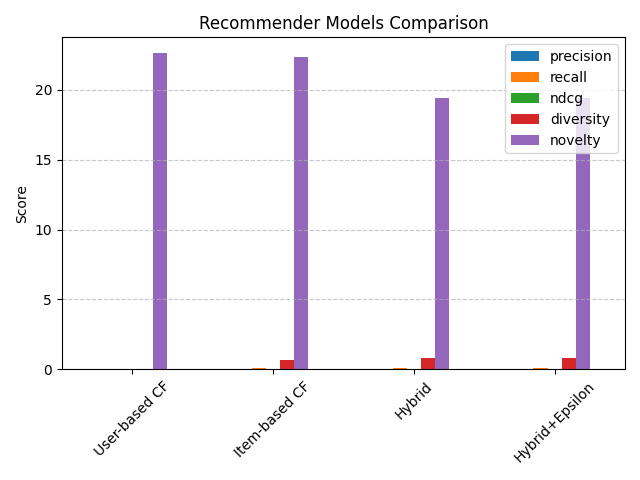

The table this chart was drawn from, first rows:
, precision, recall, ndcg, hit_rate, mrr, coverage, diversity, novelty, evaluated_users, epsilon
User-based CF, 0.005346, 0.06063, 0.03398, 0.132, 0.01016, 0.1191, 0.01068, 22.61, 1000, 
Item-based CF, 0.006308, 0.07277, 0.03975, 0.151, 0.01196, 0.9915, 0.673, 22.31, 1000, 
Hybrid, 0.00727, 0.07408, 0.04559, 0.159, 0.01676, 1.872, 0.7984, 19.43, 692.0, 
Hybrid+Epsilon, 0.00727, 0.07408, , , , , 0.7984, 19.43, 692.0, 0.0
